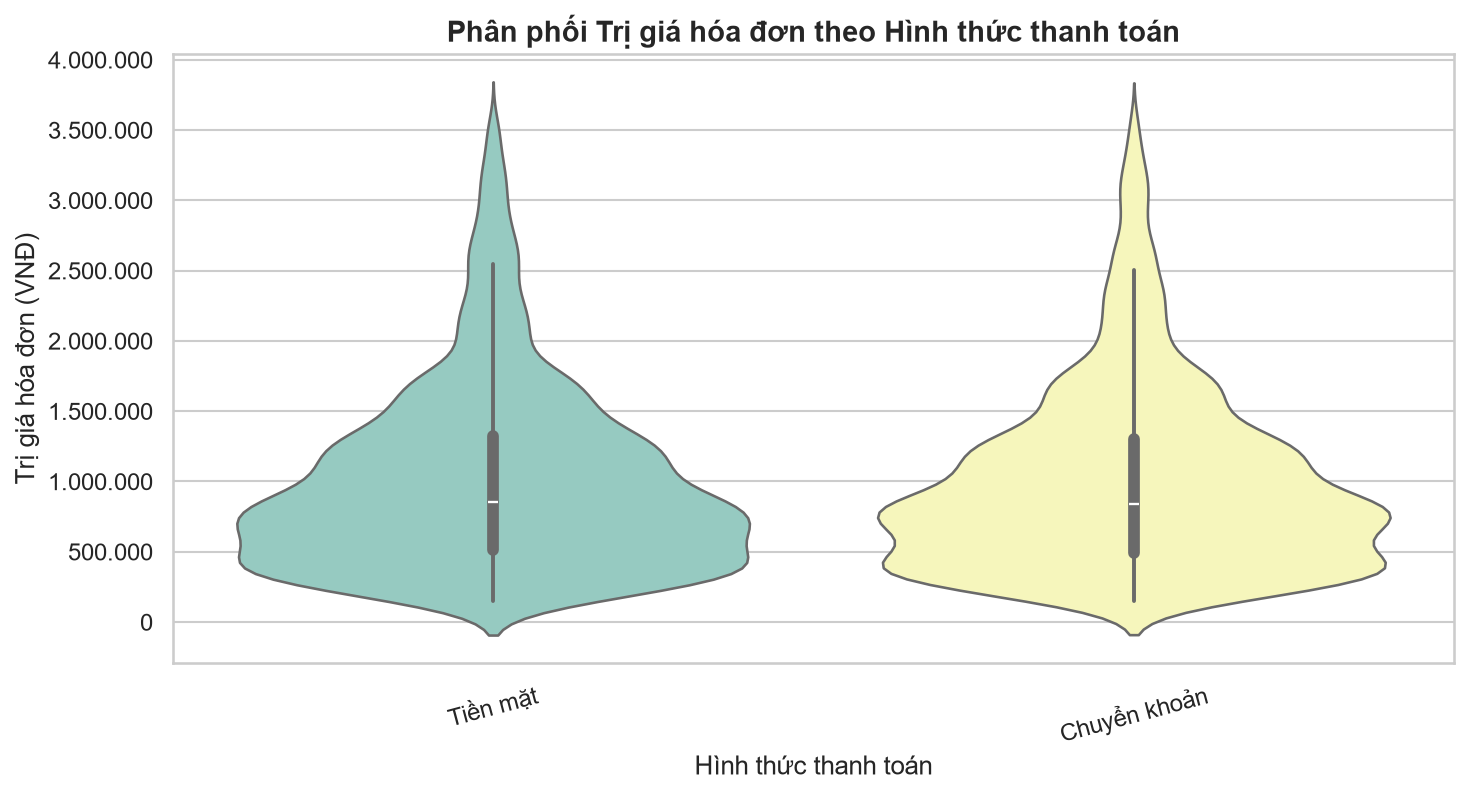

Values plotted in this chart, from the file beside it:
Thanh toán, count, mean, std, min, 25%, 50%, 75%, max
Chuyển khoản, 5031, 1002053, 662522, 150796, 491439, 839166, 1299814, 3594240
Tiền mặt, 4969, 1013681, 667655, 150453, 510962, 851748, 1325552, 3599152
